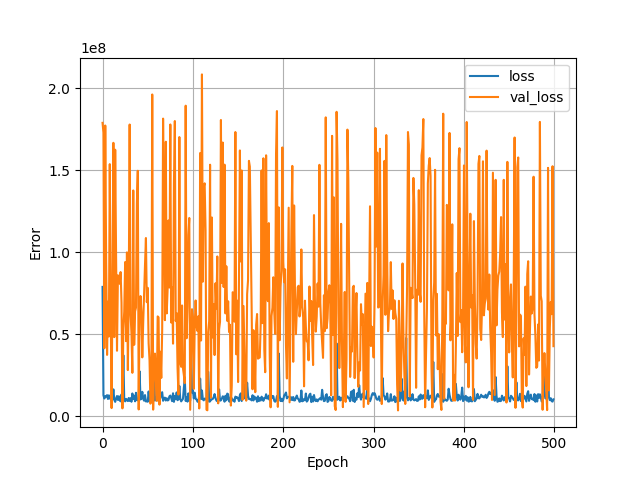

Source data for this figure (header and first rows):
, loss, val_loss, epoch
0, 78816672, 178826656, 0
1, 12781337, 172815456, 1
2, 10784421, 41398268, 2
3, 12122842, 177195040, 3
4, 11975644, 94270680, 4
5, 12829016, 37369060, 5
6, 10490633, 69840120, 6
7, 12717676, 48582592, 7
8, 10727992, 153646480, 8
9, 11379804, 66408048, 9
10, 9260802, 4936963, 10
11, 10827827, 77312560, 11
12, 16351868, 166653264, 12
13, 9940721, 48200364, 13
14, 8736423, 162437056, 14
15, 10808020, 96457240, 15
16, 12298833, 39890356, 16
17, 9911925, 85867320, 17
18, 12161599, 83928864, 18
19, 9693995, 80725408, 19
20, 9059197, 87865976, 20
21, 13269652, 69107560, 21
22, 9207540, 4762865, 22
23, 37193704, 53291768, 23
24, 10108050, 63699212, 24
25, 9042672, 93930224, 25
26, 10575927, 45757208, 26
27, 9724655, 99868112, 27
28, 9243804, 28114846, 28
29, 11096653, 74723632, 29
30, 9295013, 177800096, 30
31, 10951349, 62114804, 31
32, 8790413, 50643940, 32
33, 13842788, 26438580, 33
34, 10554043, 137614368, 34
35, 12470093, 43516304, 35
36, 9082254, 63898416, 36
37, 14265305, 66200136, 37
38, 9769307, 129694400, 38
39, 9901619, 149614832, 39
40, 9385783, 4115580, 40
41, 27338002, 60772032, 41
42, 10193690, 73232944, 42
43, 10785874, 64021080, 43
44, 14842433, 35859704, 44
45, 10532085, 57173624, 45
46, 9447512, 75861568, 46
47, 12854884, 92436464, 47
48, 8982709, 108616952, 48
49, 9277273, 69499304, 49
50, 8811897, 78248880, 50
51, 15072712, 44449672, 51
52, 9289259, 34071364, 52
53, 9272158, 7654426, 53
54, 10042617, 10049597, 54
55, 19908394, 196120640, 55
56, 10679545, 3989143, 56
57, 36023460, 33318714, 57
58, 9529988, 38164176, 58
59, 11254650, 22725048, 59
... 440 more rows
